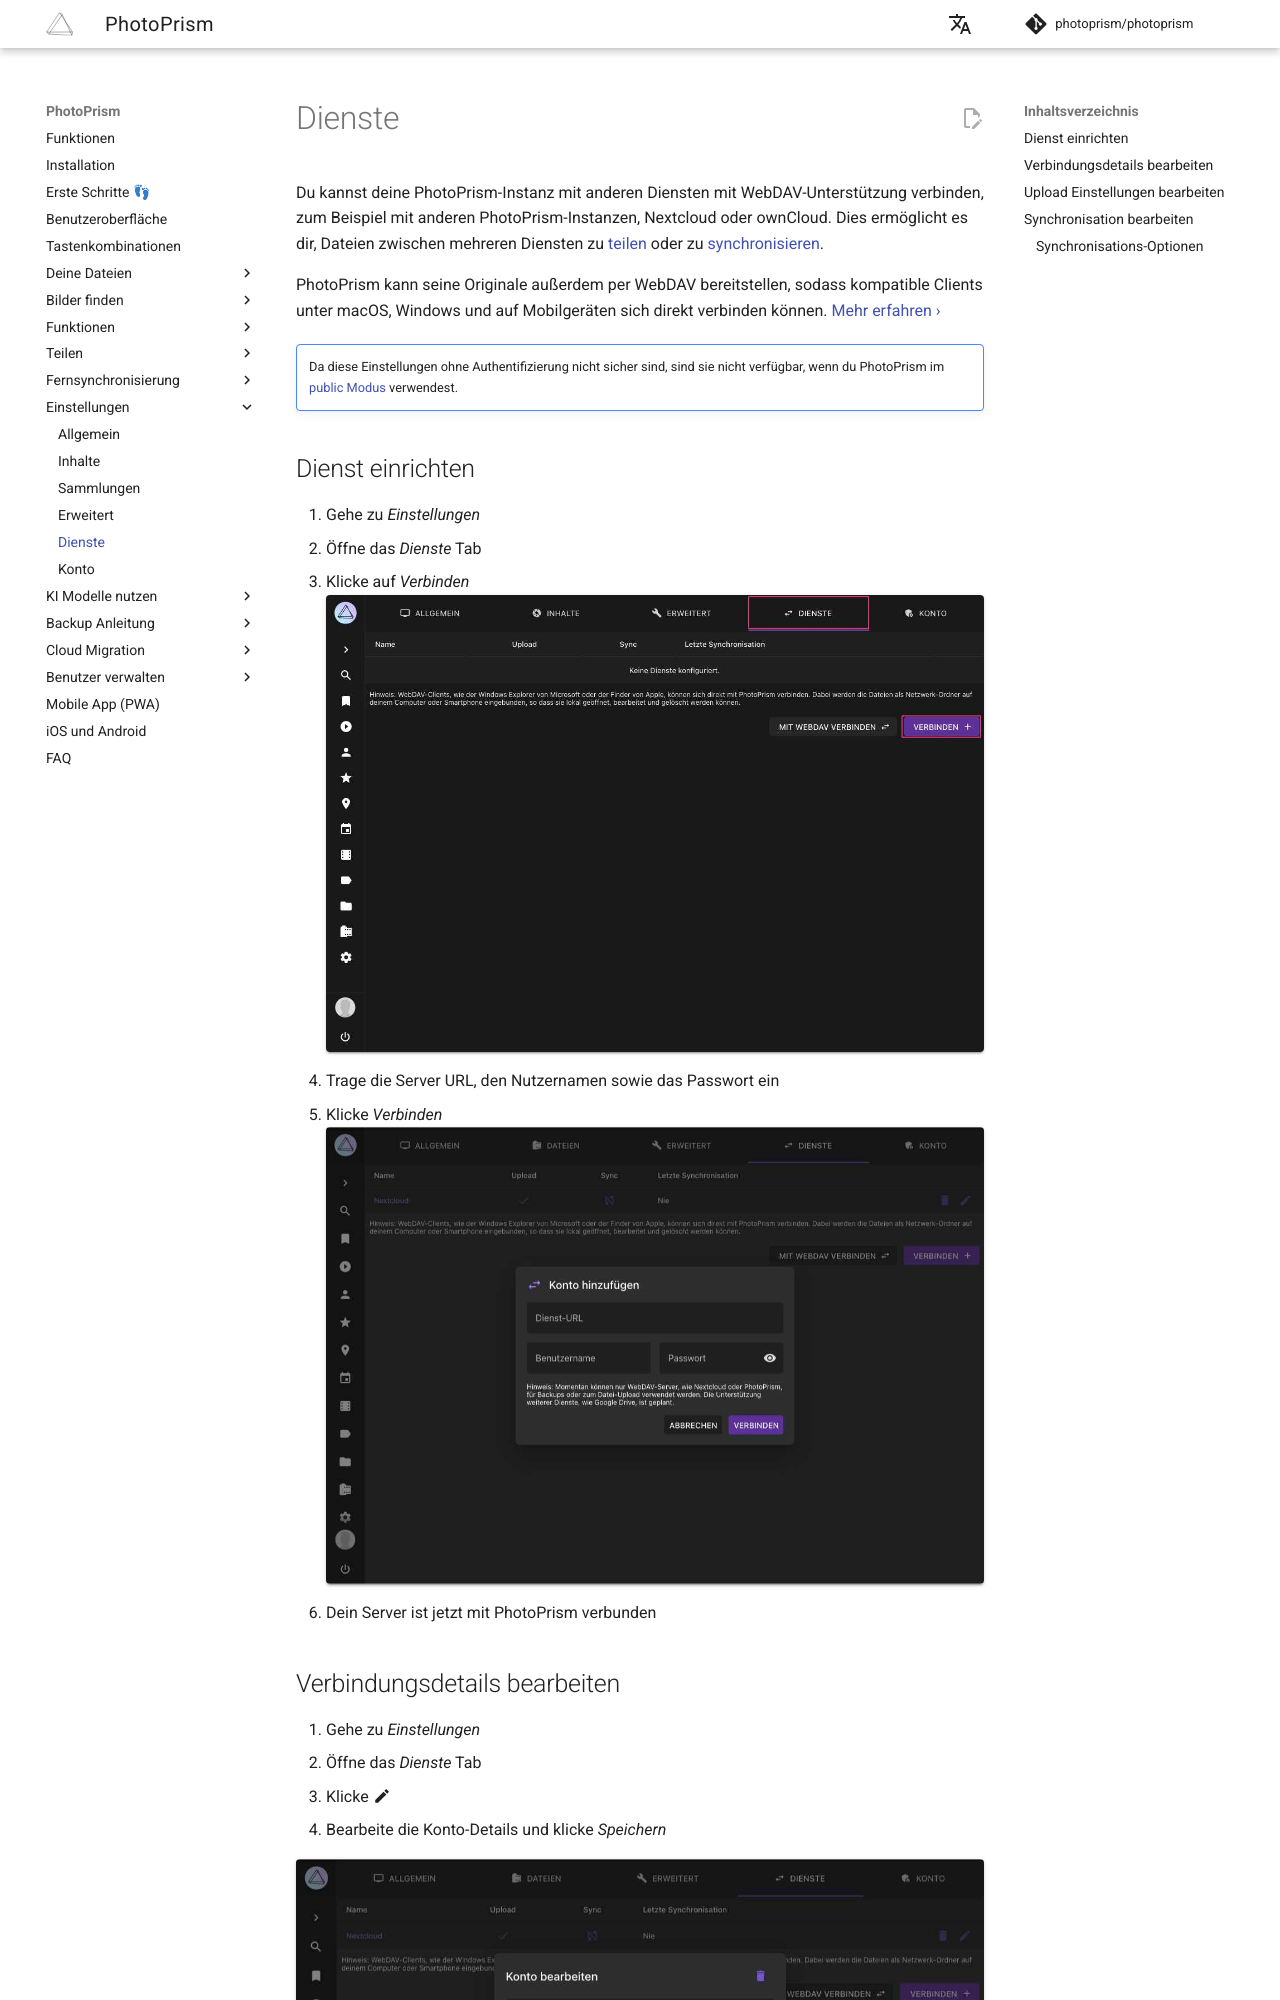

repository: photoprism/photoprism-docs-de · page: user-guide/settings/sync/index.html · generator: mkdocs

# Dienste #

Du kannst deine PhotoPrism-Instanz mit anderen Diensten mit WebDAV-Unterstützung verbinden, zum Beispiel mit anderen PhotoPrism-Instanzen, Nextcloud oder ownCloud. Dies ermöglicht es dir, Dateien zwischen mehreren Diensten zu [teilen](../share/services-share.md) oder zu [synchronisieren](../sync/services-sync.md).

PhotoPrism kann seine Originale außerdem per WebDAV bereitstellen, sodass kompatible Clients unter macOS, Windows und auf Mobilgeräten sich direkt verbinden können. [Mehr erfahren ›](../sync/webdav.md)

!!! tldr ""
    Da diese Einstellungen ohne Authentifizierung nicht sicher sind, sind sie nicht verfügbar, wenn du PhotoPrism im [public Modus](https://docs.photoprism.app/getting-started/config-options/#authentication) verwendest.

## Dienst einrichten ##

1. Gehe zu *Einstellungen*
2. Öffne das *Dienste* Tab
3. Klicke auf *Verbinden*
   ![Screenshot](img/services-connect-1-0912-german.jpg){ class="shadow" }
4. Trage die Server URL, den Nutzernamen sowie das Passwort ein
5. Klicke *Verbinden*
   ![Screenshot](img/services-connect-2-2503-german.jpg){ class="shadow" }
6. Dein Server ist jetzt mit PhotoPrism verbunden
